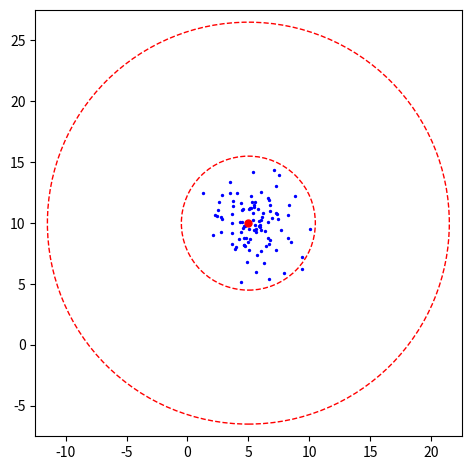

The script that saved this image:
import matplotlib.pyplot as plt
import matplotlib.patches as patches
import numpy as np

np.random.seed(1)

mean = [5, 10]
dev = 2

points = np.random.normal(loc=mean, scale=dev, size=(100, 2))

plt.scatter(points[:, 0], points[:, 1], color='blue', marker='.', s = 8, zorder=0)
plt.scatter(mean[0], mean[1], color='red', marker='.', s=100, zorder=1)

radius1 = 5.5
radius2 = radius1 * 3

circle1 = patches.Circle(mean, radius1, fill=False, edgecolor='red', linestyle='--')
circle2 = patches.Circle(mean, radius2, fill=False, edgecolor='red', linestyle='--')

plt.gca().add_patch(circle1)
plt.gca().add_patch(circle2)

plt.xlim(mean[0] - radius2 - 1, mean[0] + radius2 + 1)
plt.ylim(mean[1] - radius2 - 1, mean[1] + radius2 + 1)
plt.gca().set_aspect('equal')

plt.tight_layout()
plt.show()